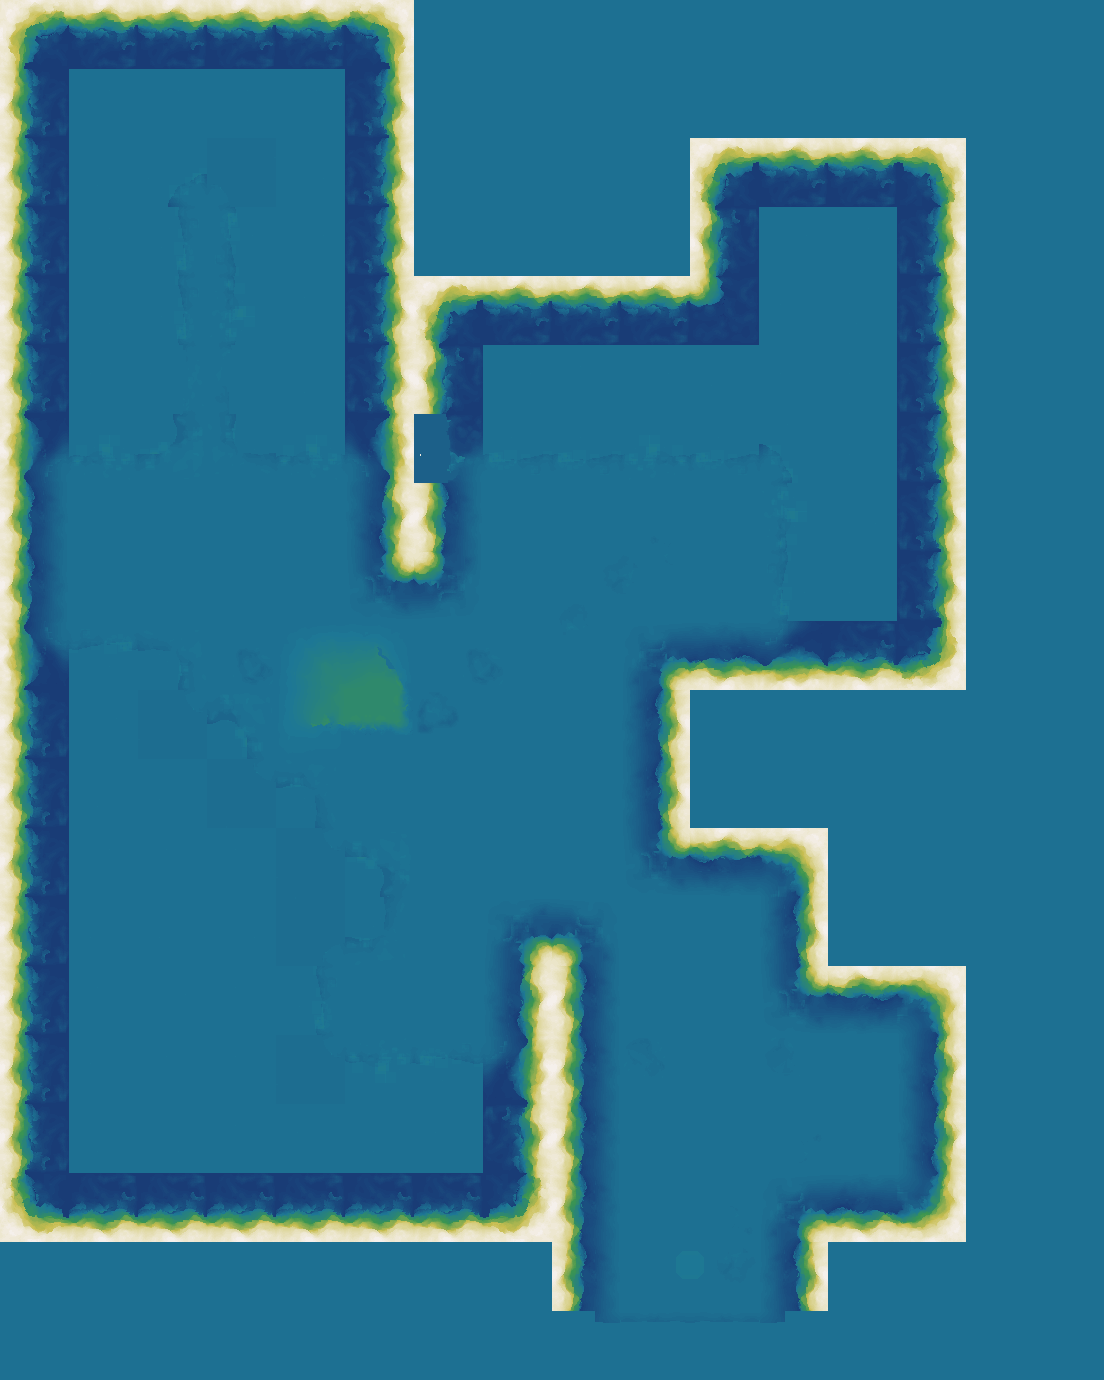

Values plotted in this chart, from the file beside it:
source	layout_generated (walk_layer.build_heigh…
grid	sim_3060358920.tsv
width	1104
height	1380
format	i16 LE, row-major, levels of 7.8125 worl…
min	-21
max	72
